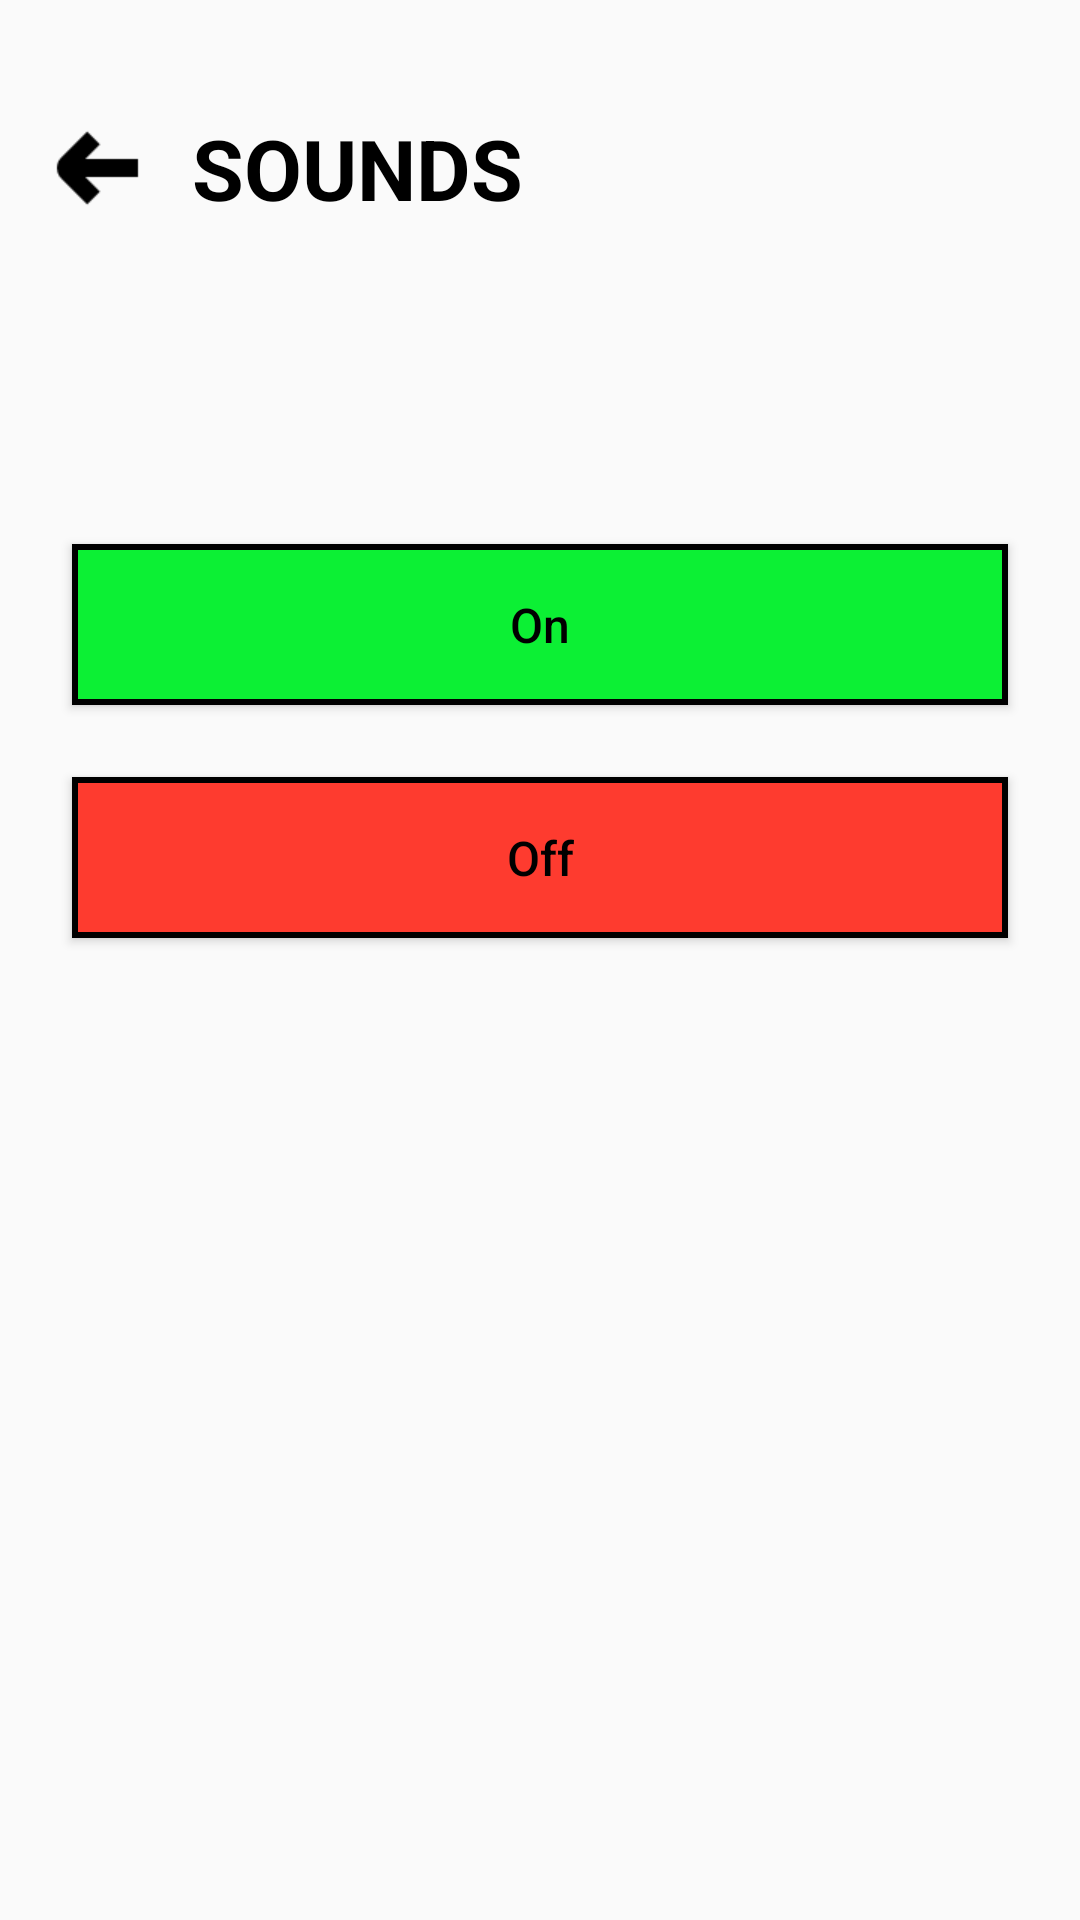

Produce the Android XML layout that renders to this screen, including the resource entries it uses.
<!-- AndroidManifest.xml: application theme Theme.TetrisLiga -->
<!-- res/layout/activity_3.xml -->
<?xml version="1.0" encoding="utf-8"?>
<androidx.constraintlayout.widget.ConstraintLayout
    xmlns:android="http://schemas.android.com/apk/res/android"
    xmlns:app="http://schemas.android.com/apk/res-auto"
    xmlns:tools="http://schemas.android.com/tools"
    android:layout_width="match_parent"
    android:layout_height="match_parent"
    tools:context=".Activity3">

    <ImageView
        android:id="@+id/back"
        android:layout_width="48dp"
        android:layout_height="48dp"
        android:layout_marginStart="8dp"
        android:layout_marginTop="32dp"
        android:scaleX="-1"
        app:layout_constraintStart_toStartOf="parent"
        app:layout_constraintTop_toTopOf="parent"
        app:srcCompat="@drawable/arrow" />

    <TextView
        android:textAllCaps="true"
        android:id="@+id/textView4"
        android:layout_width="wrap_content"
        android:layout_height="wrap_content"
        android:layout_marginStart="8dp"
        android:text="@string/sound"
        android:textSize="28sp"
        android:textStyle="bold"
        app:layout_constraintBottom_toBottomOf="@+id/back"
        app:layout_constraintStart_toEndOf="@+id/back"
        app:layout_constraintTop_toTopOf="@+id/back" />

    <Button
        android:textSize="16sp"
        android:textAllCaps="false"
        android:id="@+id/button_off"
        android:layout_width="0dp"
        android:layout_height="wrap_content"
        android:layout_marginStart="24dp"
        android:layout_marginEnd="24dp"
        android:background="@drawable/button_negative"
        android:paddingVertical="16dp"
        android:text="@string/off"
        app:layout_constraintBottom_toBottomOf="parent"
        app:layout_constraintEnd_toEndOf="parent"
        app:layout_constraintStart_toStartOf="parent"
        app:layout_constraintTop_toBottomOf="@+id/textView4"
        app:layout_constraintVertical_bias="0.36" />

    <Button
        android:textSize="16sp"
        android:textAllCaps="false"
        android:id="@+id/button_off2"
        android:layout_width="0dp"
        android:layout_height="wrap_content"
        android:layout_marginStart="24dp"
        android:layout_marginEnd="24dp"
        android:layout_marginBottom="24dp"
        android:background="@drawable/button_next"
        android:paddingVertical="16dp"
        android:text="@string/on"
        app:layout_constraintBottom_toTopOf="@+id/button_off"
        app:layout_constraintEnd_toEndOf="parent"
        app:layout_constraintStart_toStartOf="parent" />
</androidx.constraintlayout.widget.ConstraintLayout>
<!-- resources referenced by this layout -->
<resources>
  <!-- drawable arrow: png bitmap (drawable, 425 bytes) -->
  <!-- drawable button_negative (drawable) -->
  <?xml version="1.0" encoding="utf-8"?>
  <shape xmlns:android="http://schemas.android.com/apk/res/android">
      <stroke android:width="2dp"
          android:color="@color/black"/>
      <solid android:color="#FE3B2F"/>
  </shape>
  <!-- drawable button_next (drawable) -->
  <?xml version="1.0" encoding="utf-8"?>
  <shape xmlns:android="http://schemas.android.com/apk/res/android">
      <stroke android:width="2dp"
          android:color="@color/black"/>
      <solid android:color="@color/green"/>
  </shape>
  <string name="off">Off</string>
  <string name="on">On</string>
  <string name="sound">Sounds</string>
  <style name="Theme.TetrisLiga" parent="Base.Theme.TetrisLiga" />
  <color name="black">#FF000000</color>
  <color name="green">#0CF034</color>
  <style name="Base.Theme.TetrisLiga" parent="Theme.AppCompat.Light.NoActionBar">
          
          
          <item name="android:textColor">@color/black</item>
          <item name="colorPrimary">@color/green</item>
      </style>
</resources>
